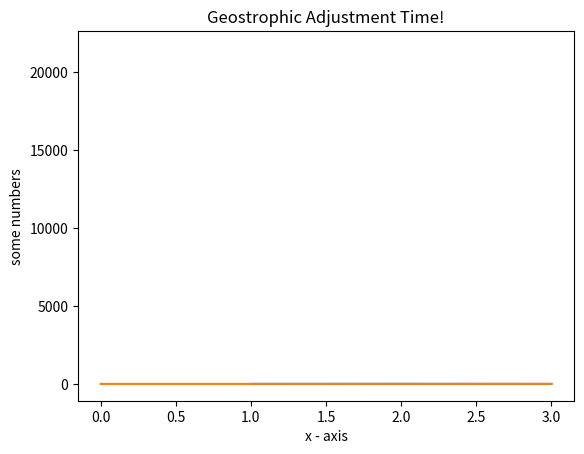

Generate this figure with matplotlib:
#%% 
# importing the required module 
from matplotlib import pyplot as plt
  
# x axis values 
x = [1,2,3] 
# corresponding y axis values 
y = [2,4,1] 
  
# plotting the points  
plt.plot(x, y) 
  
# naming the x axis 
plt.xlabel('x - axis') 
# naming the y axis 
plt.ylabel('y - axis') 
  
# giving a title to my graph 
plt.title('My first graph!') 
  
# function to show the plot 
plt.show()

# %%
import matplotlib.pyplot as plt
plt.plot([1, 2, 3, 4])
plt.ylabel('some numbers')
plt.show()

# %%
#%%
from math import pi, sin, degrees
import math
# importing the required module 
import matplotlib.pyplot as plt

omega = (2*pi)/86164.09
print("Earth angular velocity: ", omega)
# f_coriolisParameter -> earth local rotatiom -> f = 2*omega*sin(phi_degrees)
phi_degrees = pi/6#30degrees
math.degrees(phi_degrees)
f = 2*omega*sin(phi_degrees)
math.degrees(f)
print("f_coriolis parameter: ", f) # we got a float
print(type(f))
dosTimesPi = 2*pi
geostrophic_adjustmentTime =  (0.25)*( (dosTimesPi) / f) 

print("Geostrophic Adjustment Time: ", geostrophic_adjustmentTime)
plt.title('Geostrophic Adjustment Time!')
plt.plot(geostrophic_adjustmentTime)

plt.show()

def gatFnc():
    return


# %%
